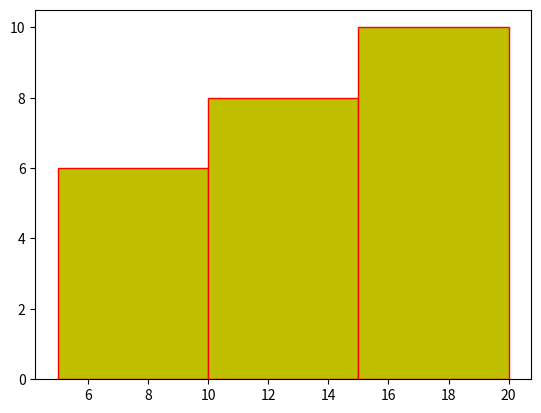

Write the Python code that produced this figure.
import matplotlib.pyplot as plt
import numpy as np
 
x=[4,6,8,10]
binss=[5,10,15,20]
y=[1,5,10,15]


plt.hist(y,weights=x,bins=binss,edgecolor="red",facecolor="y")

plt.show()


 